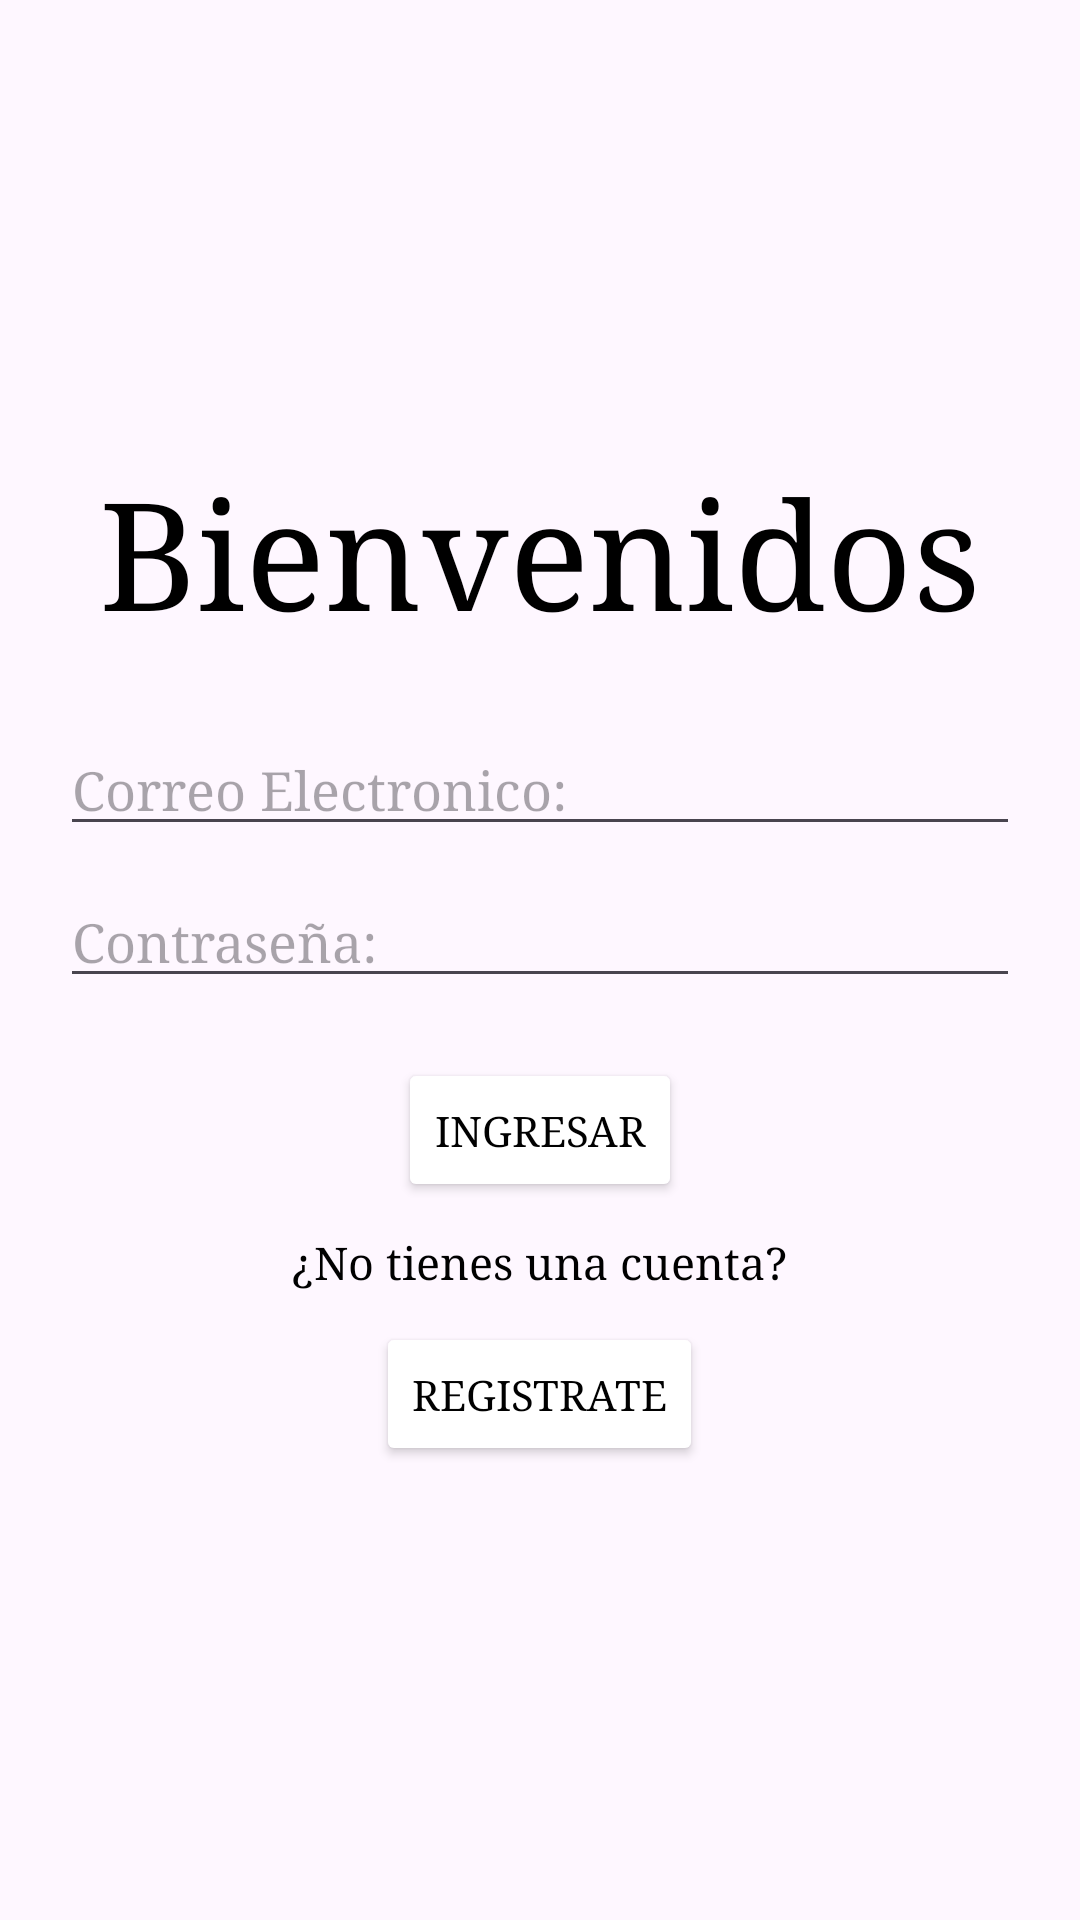

Produce the Android XML layout that renders to this screen, including the resource entries it uses.
<!-- AndroidManifest.xml: application theme Theme.Tienda_Online -->
<!-- res/layout/activity_login.xml -->
<?xml version="1.0" encoding="utf-8"?>
<LinearLayout xmlns:android="http://schemas.android.com/apk/res/android"
    xmlns:app="http://schemas.android.com/apk/res-auto"
    xmlns:tools="http://schemas.android.com/tools"
    android:id="@+id/main"
    android:layout_width="match_parent"
    android:layout_height="match_parent"
    android:background="@color/blue"

    android:gravity="center"
    android:orientation="vertical"
    android:padding="20dp"
    tools:context=".LoginActivity">

    <TextView
        android:layout_width="wrap_content"
        android:layout_height="wrap_content"
        android:layout_marginBottom="25dp"
        android:fontFamily="times"
        android:text="Bienvenidos"
        android:textSize="50sp"
        android:textColor="@color/black"/>

    <EditText
        android:id="@+id/emailAddress"
        android:layout_width="match_parent"
        android:layout_height="wrap_content"
        android:layout_marginBottom="10dp"
        android:autofillHints="emailAddress"
        android:fontFamily="times"
        android:hint="@string/correo"
        android:inputType="textEmailAddress" />

    <EditText
        android:id="@+id/password"
        android:layout_width="match_parent"
        android:layout_height="wrap_content"
        android:layout_marginBottom="10dp"
        android:autofillHints="password"
        android:fontFamily="times"
        android:hint="@string/password"
        android:inputType="textPassword" />

    <Button
        android:id="@+id/btnEnter"
        android:layout_width="wrap_content"
        android:layout_height="wrap_content"
        android:layout_gravity="center_horizontal"
        android:layout_marginTop="10dp"
        android:layout_marginBottom="10dp"
        android:backgroundTint="@color/white"
        android:fontFamily="times"
        android:text="Ingresar"
        android:textColor="@color/black" />

    <TextView
        android:layout_width="wrap_content"
        android:layout_height="wrap_content"
        android:layout_marginBottom="10dp"
        android:fontFamily="times"
        android:text="¿No tienes una cuenta?"
        android:textSize="15sp"
        android:textColor="@color/black"/>

    <Button
        android:id="@+id/btnRegister"
        android:layout_width="wrap_content"
        android:layout_height="wrap_content"
        android:layout_gravity="center_horizontal"
        android:backgroundTint="@color/white"
        android:fontFamily="times"
        android:text="Registrate"
        android:textColor="@color/black" />

</LinearLayout>
<!-- resources referenced by this layout -->
<resources>
  <string name="correo">Correo Electronico:</string>
  <string name="password">Contraseña:</string>
  <style name="Theme.Tienda_Online" parent="Base.Theme.Tienda_Online" />
  <style name="Base.Theme.Tienda_Online" parent="Theme.Material3.DayNight.NoActionBar">
          
          
      </style>
  <!-- not gathered from this repository: default colours our renderer supplied (Android Studio template values) -->
  <color name="black">#FF000000</color>
  <color name="white">#FFFFFFFF</color>
</resources>
